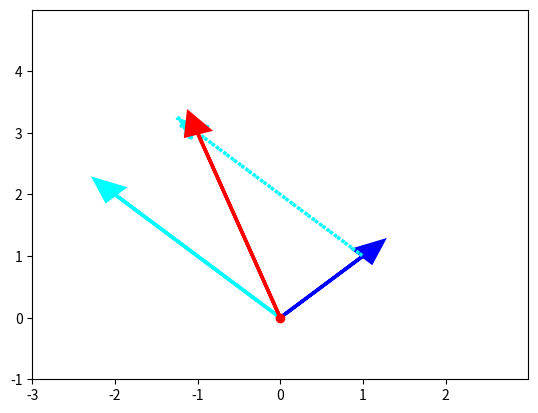

The script that saved this image: (Note: this script raises an exception after producing the figure.)
# -*- coding: utf-8 -*-
"""
Created on Thu Aug 19 21:06:25 2021
AI Nano degree Vector Lab 
Adding two vectors in 2D
[redacted]
"""
# import NumPy and Matplotlib 
import numpy as np
import matplotlib.pyplot as plt

# Define vectors 
firstVector = np.array([1,1])
secondVector = np.array([-2,2])

# Add the above two vectors
sumVecors = firstVector + secondVector


# Plot vector v as blue arrow with red dot at origin(0,0) using Matplotlib
ax = plt.axes()

# plot red dot at origin(0,0)
ax.plot(0,0,'or')

# plot first vector as blue arrow starting at origin 0,0
ax.arrow(0,0, *firstVector, color='blue', linewidth=2.5, 
         head_width=0.30, head_length=0.35)

# plot the second vector of cyan color
ax.arrow(0,0, *secondVector, color='cyan', linewidth=2.5, 
         head_width=0.30, head_length=0.35)

# plot the second vector as dotted vector parallel to the original vector
ax.arrow(1,1, *secondVector, color='cyan', linewidth=2.5, 
         linestyle='dotted', head_width=0.30, head_length=0.35)

# plot the vector sum as dotted vector of red color
ax.arrow(0,0, *sumVecors, color='red', linewidth=2.5, 
         head_width=0.30, head_length=0.35)

# format X-axis 
# Set limits for plot for X-axis
ax.set_xlim(-3,3)

# set major ticks for x-axis
major_xticks = np.arange(-3,3)
ax.set_xticks(major_xticks)

# Set limits for plot for Y-axis
ax.set_ylim(-1,5)

# set major ticks for y-axis
major_yticks = np.arange(-1,5)
ax.set_yticks(major_yticks)

# create gridlines for only major tick marks
plt.grid(b=True, which='major')

# Display final plot
plt.show()

